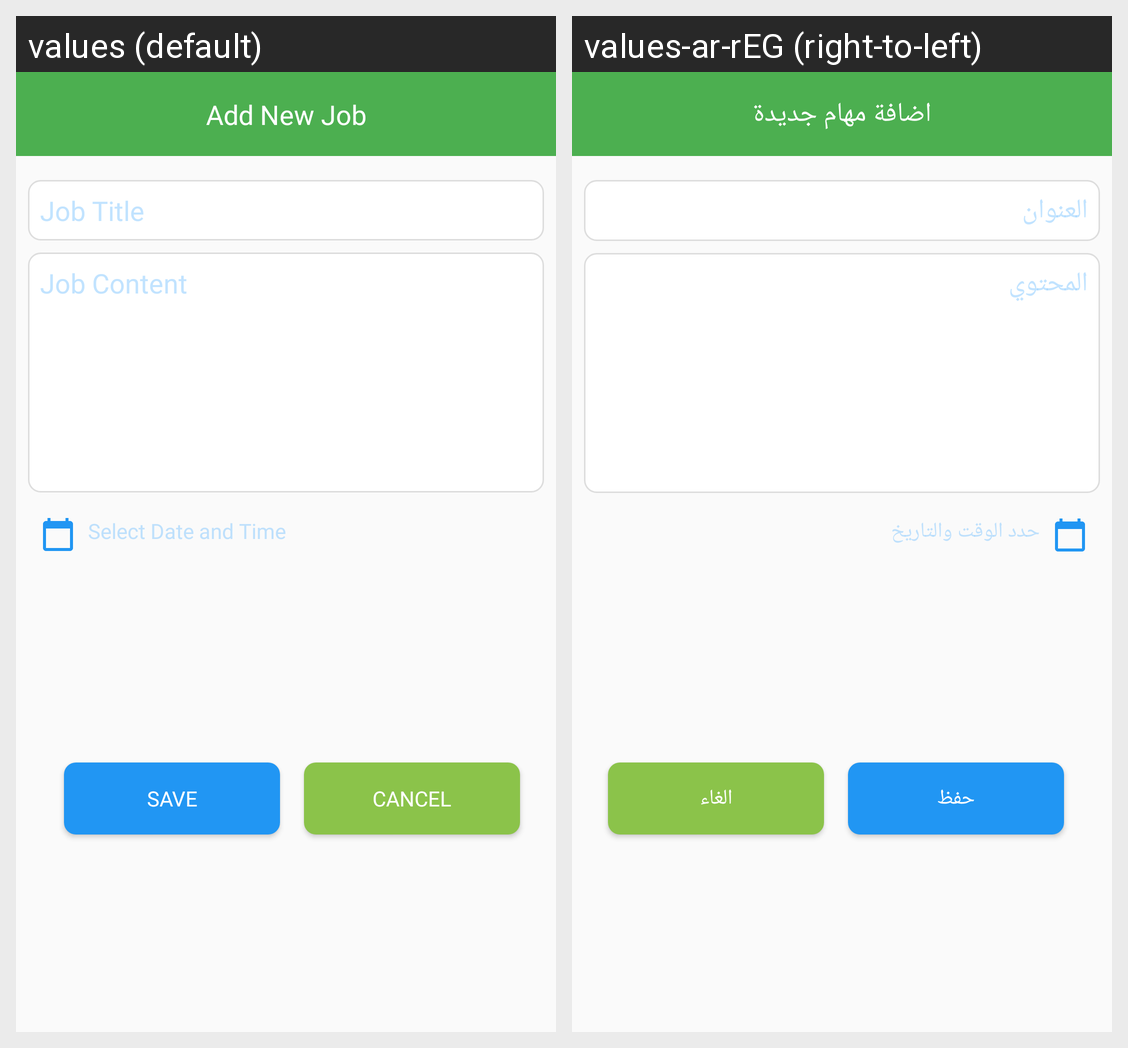

The Android screen above is rendered under two locales of the same app. Produce the string resources it draws, with the default and per-locale values.
Android screen res/layout/activity_add_task.xml rendered under 2 locales, left to right: values (default), values-ar-rEG (right-to-left). Device: Nexus 5 (rendered at 1080×1920; each locale shown at half size, 540×960, under a caption strip naming it); theme Theme.MyApp.
Strings drawn on this screen, with the default value and each locale's value (text and hints the layout hard-codes, and strings that could not be matched under every locale, appear in the picture but are not listed):

add_new_task
  values: Add New Job
  values-ar-rEG: اضافة مهام جديدة

task_title
  values: Job Title
  values-ar-rEG: العنوان

task_content
  values: Job Content
  values-ar-rEG: المحتوي

select_date_and_time
  values: Select Date and Time
  values-ar-rEG: حدد الوقت والتاريخ

save
  values: Save
  values-ar-rEG: حفظ

cancel
  values: Cancel
  values-ar-rEG: الغاء
